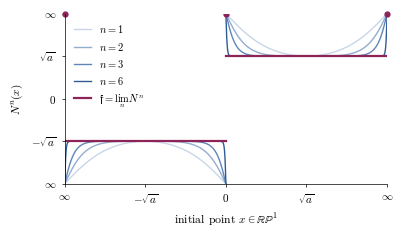
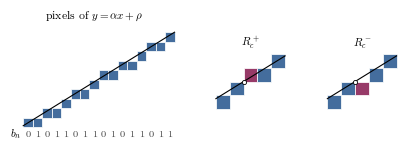
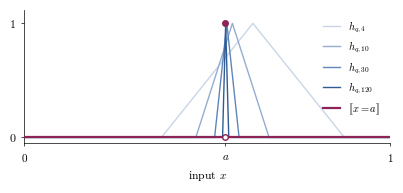

Write Python code to recreate these figures, in order.
import numpy as np
import matplotlib
matplotlib.use("Agg")
import matplotlib.pyplot as plt
from matplotlib import font_manager as fm
from matplotlib.patches import Rectangle

for f in fm.findSystemFonts(["/usr/share/texmf/fonts/opentype/public/lm"]):
    fm.fontManager.addfont(f)
plt.rcParams.update({"font.family": "Latin Modern Roman", "mathtext.fontset": "cm",
                     "font.size": 8, "axes.linewidth": 0.5,
                     "xtick.major.width": 0.5, "ytick.major.width": 0.5,
                     "xtick.major.size": 2.5, "ytick.major.size": 2.5})
BLUE = "#2f5d93"; TEAL = "#3f9a8a"; OCHRE = "#c98f2e"; CRIMSON = "#8c2457"; GREY = "#9a9a9a"

def clean(ax):
    for s in ("top", "right"):
        ax.spines[s].set_visible(False)

# ------------------------------------------------------------------ square roots
# RP^1 parametrized by theta in (-pi, pi], x = tan(theta/2); output angle 2*arctan(N^n(x)).
th = np.linspace(-np.pi, np.pi, 6001)
x = np.tan(th / 2)
def N(x):
    with np.errstate(all="ignore"):
        return (x**2 + 1) / (2 * x)
def ang(y):
    return 2 * np.arctan(y)  # infinity -> +-pi
fig, ax = plt.subplots(figsize=(3.9, 2.25))
cols = ["#c9d6e8", "#93add0", "#5f86b8", "#2f5d93"]
y = x.copy()
for k, n in enumerate([1, 2, 3, 6]):
    while True:
        break
    yy = x.copy()
    for _ in range(n):
        yy = N(yy)
    a = ang(yy)
    a[np.abs(np.diff(a, prepend=a[0])) > 2.5] = np.nan  # break at jumps through infinity
    ax.plot(th, a, color=cols[k], lw=1.0, label=fr"$n={n}$")
# limit
ax.plot([-np.pi, 0], [-np.pi/2, -np.pi/2], color=CRIMSON, lw=1.6)
ax.plot([0, np.pi], [np.pi/2, np.pi/2], color=CRIMSON, lw=1.6, label=r"$\mathfrak{f}=\lim_n N^n$")
for t0 in (0,):
    ax.plot([t0], [np.pi], "o", ms=3.5, color=CRIMSON)
ax.plot([-np.pi, np.pi], [np.pi, np.pi], "o", ms=3.5, color=CRIMSON, clip_on=False)
ax.set_xlim(-np.pi, np.pi); ax.set_ylim(-np.pi, np.pi)
tk = [-np.pi, -np.pi/2, 0, np.pi/2, np.pi]
ax.set_xticks(tk); ax.set_xticklabels([r"$\infty$", r"$-\sqrt{a}$", r"$0$", r"$\sqrt{a}$", r"$\infty$"])
ax.set_yticks(tk); ax.set_yticklabels([r"$\infty$", r"$-\sqrt{a}$", r"$0$", r"$\sqrt{a}$", r"$\infty$"])
ax.set_xlabel(r"initial point $x\in\mathbb{RP}^1$"); ax.set_ylabel(r"$N^n(x)$")
clean(ax)
ax.legend(frameon=False, fontsize=7.5, loc="upper left", handlelength=1.6)
fig.tight_layout(pad=0.3)
fig.savefig("sqrt_newton.pdf"); fig.savefig("sqrt_newton.png", dpi=140)

# ------------------------------------------------------------------ Bresenham
alpha = (np.sqrt(5) - 1) / 2
def draw(ax, rho, ncols, x0=0, highlight=None, title=None, eps_side=None):
    for n in range(x0, x0 + ncols):
        yv = np.floor(n * alpha + rho + 1e-12 * (eps_side or 0))
        c = BLUE
        if highlight is not None and n == highlight[0]:
            c = highlight[1]
        ax.add_patch(Rectangle((n, yv), 1, 1, fc=c, ec="white", lw=0.6, alpha=0.9))
    xs = np.linspace(x0, x0 + ncols, 50)
    ax.plot(xs, alpha * xs + rho, color="black", lw=0.8)
    ax.set_aspect("equal"); ax.set_xticks([]); ax.set_yticks([])
    for s in ax.spines.values():
        s.set_visible(False)
    if title: ax.set_title(title, fontsize=8, pad=2)

fig = plt.figure(figsize=(5.0, 1.85))
gs = fig.add_gridspec(1, 3, width_ratios=[2.2, 1, 1], wspace=0.35)
ax0 = fig.add_subplot(gs[0])
rho = 0.13
draw(ax0, rho, 16, title=r"pixels of $y=\alpha x+\rho$")
for n in range(16):
    b = int(np.floor((n + 1) * alpha + rho) - np.floor(n * alpha + rho))
    ax0.text(n + 0.5, -0.75, str(b), ha="center", va="center", fontsize=7, color="#444444")
ax0.text(-0.2, -0.75, r"$b_n$", ha="right", va="center", fontsize=8)
ax0.set_xlim(-1.2, 16.2); ax0.set_ylim(-1.4, 11)
# tie: line through lattice point at x = k: choose rho so that k*alpha + rho is an integer
k = 3
rho_t = np.ceil(k * alpha) - k * alpha       # k*alpha + rho_t = integer
for j, (side, ttl) in enumerate([(+1, r"$R^+_c$"), (-1, r"$R^-_c$")]):
    ax = fig.add_subplot(gs[j + 1])
    for n in range(k - 2, k + 3):
        v = n * alpha + rho_t
        if n == k:
            yv = v if side > 0 else v - 1   # tie broken upward or downward
            yv = np.round(yv)
            c = CRIMSON
        else:
            yv = np.floor(v); c = BLUE
        ax.add_patch(Rectangle((n, yv), 1, 1, fc=c, ec="white", lw=0.6, alpha=0.9))
    xs = np.linspace(k - 2, k + 3, 20)
    ax.plot(xs, alpha * xs + rho_t, color="black", lw=0.8)
    ax.plot([k], [k * alpha + rho_t], "o", ms=3, mfc="white", mec="black", mew=0.6)
    ax.set_aspect("equal"); ax.set_xticks([]); ax.set_yticks([])
    for s in ax.spines.values(): s.set_visible(False)
    ax.set_title(ttl, fontsize=8, pad=2)
    ax.set_xlim(k - 2.2, k + 3.2)
fig.savefig("bresenham.pdf", bbox_inches="tight", pad_inches=0.02)
fig.savefig("bresenham.png", dpi=140, bbox_inches="tight", pad_inches=0.02)

# ------------------------------------------------------------------ tolerance tests
a = 0.55
xx = np.linspace(0, 1, 4001)
fig, ax = plt.subplots(figsize=(3.9, 1.8))
cols = ["#c9d6e8", "#93add0", "#5f86b8", "#2f5d93"]
for k, n in enumerate([4, 10, 30, 120]):
    q = a + 0.6 / n**1.5
    ax.plot(xx, np.maximum(0, 1 - n * np.abs(xx - q)), color=cols[k], lw=1.0, label=fr"$h_{{q,{n}}}$")
ax.plot([0, 1], [0, 0], color=CRIMSON, lw=1.6, label=r"$[\![x=a]\!]$", zorder=3)
ax.plot([a], [1], "o", ms=4, color=CRIMSON, zorder=4)
ax.plot([a], [0], "o", ms=4, mfc="white", mec=CRIMSON, mew=1.0, zorder=4)
ax.set_xlim(0, 1); ax.set_ylim(-0.05, 1.12)
ax.set_xticks([0, a, 1]); ax.set_xticklabels([r"$0$", r"$a$", r"$1$"])
ax.set_yticks([0, 1])
ax.set_xlabel(r"input $x$")
clean(ax)
ax.legend(frameon=False, fontsize=7.5, loc="upper right", handlelength=1.6)
fig.tight_layout(pad=0.3)
fig.savefig("tolerance.pdf"); fig.savefig("tolerance.png", dpi=140)
print("ok")
